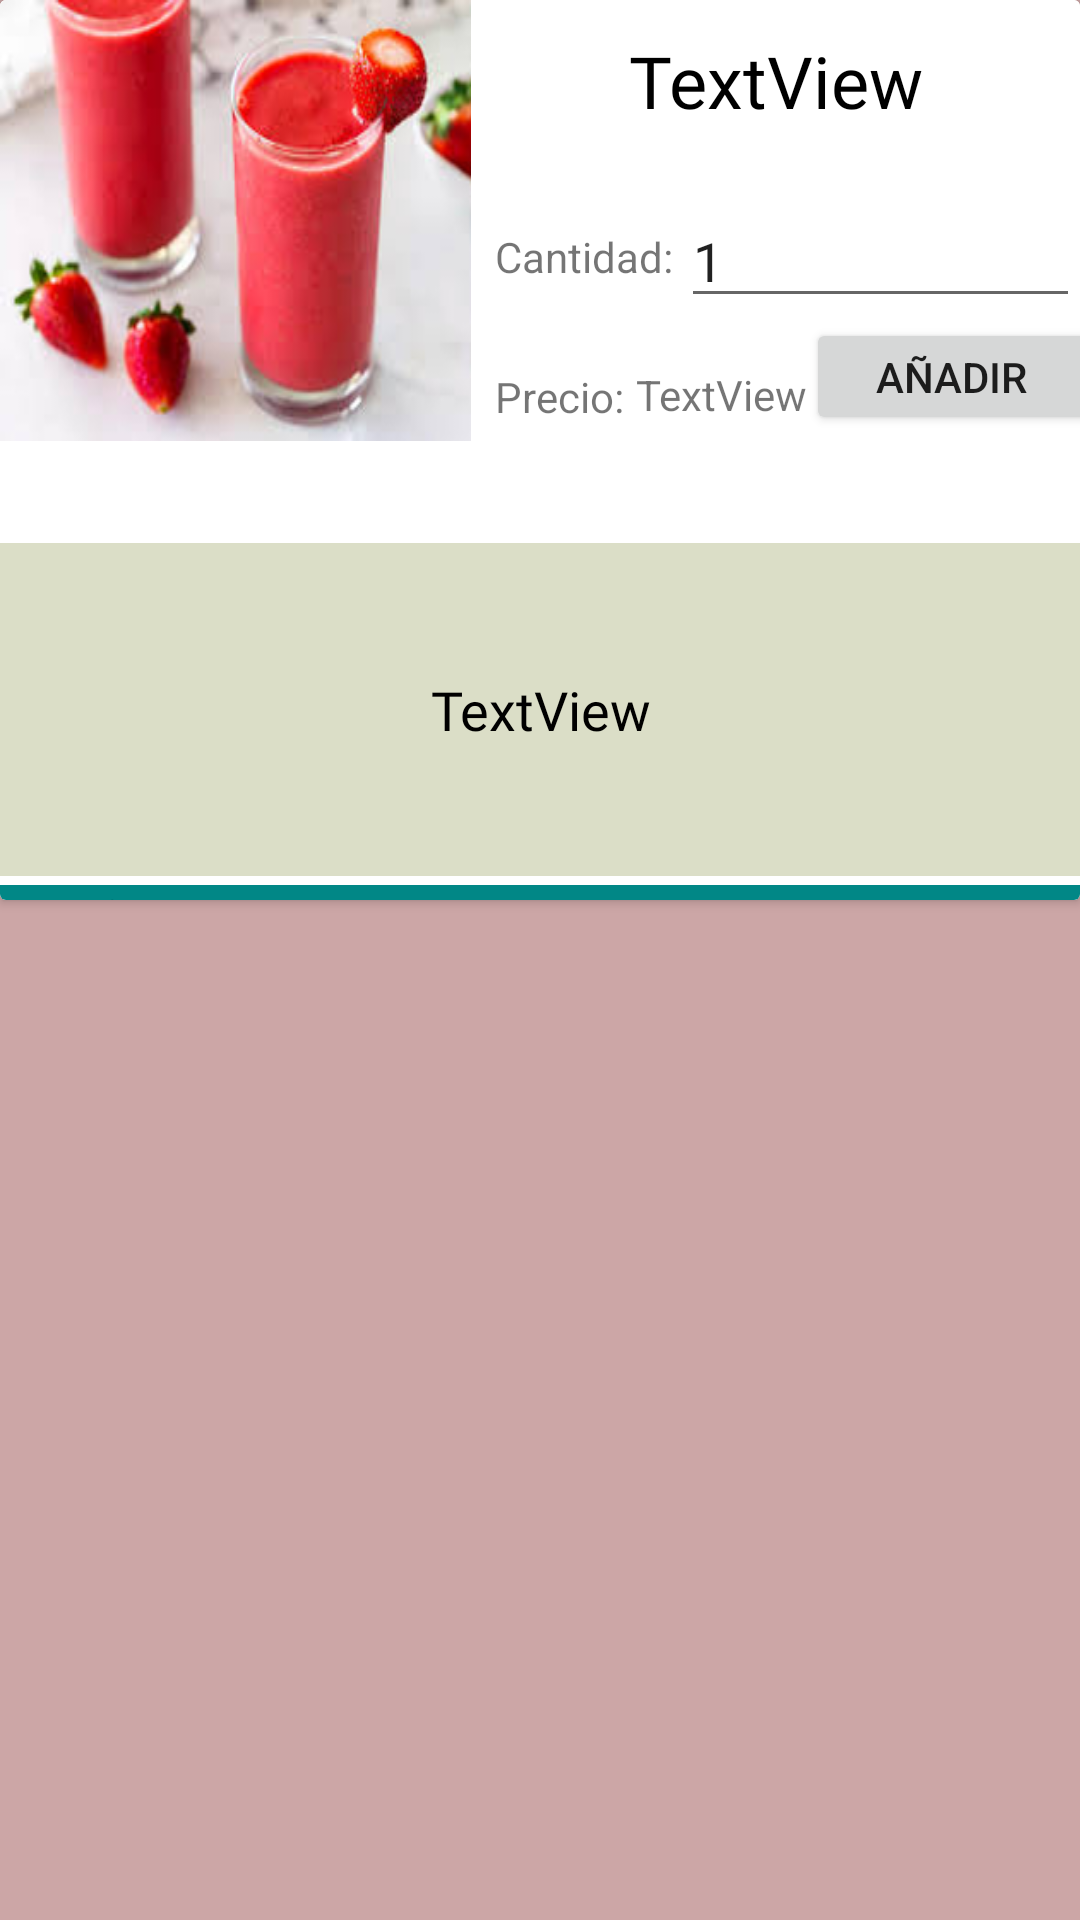

Android layout source for this screen:
<!-- AndroidManifest.xml: application theme Theme.YASAI -->
<!-- res/layout/my_row.xml -->
<?xml version="1.0" encoding="utf-8"?>
<androidx.constraintlayout.widget.ConstraintLayout xmlns:android="http://schemas.android.com/apk/res/android"
    xmlns:app="http://schemas.android.com/apk/res-auto"
    xmlns:tools="http://schemas.android.com/tools"
    android:layout_width="match_parent"
    android:layout_height="wrap_content"
    android:background="@color/rosadito">

    <androidx.cardview.widget.CardView
        android:layout_width="match_parent"
        android:layout_height="300dp"
        app:layout_constraintEnd_toEndOf="parent"
        app:layout_constraintStart_toStartOf="parent"
        app:layout_constraintTop_toTopOf="parent">

        <androidx.constraintlayout.widget.ConstraintLayout
            android:layout_width="match_parent"
            android:layout_height="match_parent"
            android:background="@color/white">

            <TextView
                android:id="@+id/textView"
                android:layout_width="0dp"
                android:layout_height="5dp"
                android:background="@color/teal_700"
                android:text="TextView"
                app:layout_constraintBottom_toBottomOf="parent"
                app:layout_constraintEnd_toEndOf="parent"
                app:layout_constraintStart_toStartOf="parent" />

            <TextView
                android:id="@+id/desc"
                android:layout_width="415dp"
                android:layout_height="111dp"
                android:layout_marginBottom="8dp"
                android:background="@color/gris"
                android:fontFamily="@font/cl1"
                android:gravity="center"
                android:text="TextView"
                android:textColor="@color/black"
                android:textSize="18sp"
                app:layout_constraintBottom_toBottomOf="parent"
                app:layout_constraintEnd_toEndOf="parent"
                app:layout_constraintStart_toStartOf="parent"
                app:layout_constraintTop_toBottomOf="@+id/nombre_cantidad"
                app:layout_constraintVertical_bias="1.0" />

            <TextView
                android:id="@+id/nom"
                android:layout_width="243dp"
                android:layout_height="54dp"
                android:fontFamily="@font/blanchope"
                android:gravity="center"
                android:text="TextView"
                android:textColor="@color/black"
                android:textSize="24sp"
                app:layout_constraintEnd_toEndOf="parent"
                app:layout_constraintStart_toEndOf="@+id/imagen_"
                app:layout_constraintTop_toTopOf="parent" />

            <ImageView
                android:id="@+id/imagen_"
                android:layout_width="157dp"
                android:layout_height="147dp"
                android:scaleType="fitXY"
                app:layout_constraintBottom_toBottomOf="parent"
                app:layout_constraintStart_toStartOf="parent"
                app:layout_constraintTop_toTopOf="parent"
                app:layout_constraintVertical_bias="0.0"
                app:srcCompat="@drawable/op" />

            <TextView
                android:id="@+id/nombre_cantidad"
                android:layout_width="62dp"
                android:layout_height="30dp"
                android:layout_marginStart="8dp"
                android:layout_marginTop="12dp"
                android:paddingTop="10dp"
                android:text="Cantidad:"
                app:layout_constraintStart_toEndOf="@+id/imagen_"
                app:layout_constraintTop_toBottomOf="@+id/nom" />

            <EditText
                android:id="@+id/cantidad_"
                android:layout_width="0dp"
                android:layout_height="40dp"
                android:layout_marginTop="12dp"
                android:ems="1"
                android:inputType="textPersonName"
                android:text="1"
                app:layout_constraintEnd_toEndOf="parent"
                app:layout_constraintHorizontal_bias="0.0"
                app:layout_constraintStart_toEndOf="@+id/nombre_cantidad"
                app:layout_constraintTop_toBottomOf="@+id/nom" />

            <TextView
                android:id="@+id/textView5"
                android:layout_width="wrap_content"
                android:layout_height="wrap_content"
                android:layout_marginStart="8dp"
                android:text="Precio:"
                app:layout_constraintBottom_toBottomOf="parent"
                app:layout_constraintStart_toEndOf="@+id/imagen_"
                app:layout_constraintTop_toBottomOf="@+id/nombre_cantidad"
                app:layout_constraintVertical_bias="0.145" />

            <TextView
                android:id="@+id/precio"
                android:layout_width="62dp"
                android:layout_height="20dp"
                android:layout_marginStart="4dp"
                android:layout_marginTop="16dp"
                android:text="TextView"
                app:layout_constraintStart_toEndOf="@+id/textView5"
                app:layout_constraintTop_toTopOf="@+id/button3" />

            <Button
                android:id="@+id/button3"
                android:layout_width="97dp"
                android:layout_height="39dp"
                android:text="añadir"
                app:layout_constraintEnd_toEndOf="parent"
                app:layout_constraintStart_toEndOf="@+id/precio"
                app:layout_constraintTop_toBottomOf="@+id/cantidad_" />

        </androidx.constraintlayout.widget.ConstraintLayout>
    </androidx.cardview.widget.CardView>
</androidx.constraintlayout.widget.ConstraintLayout>
<!-- resources referenced by this layout -->
<resources>
  <color name="black">#FF000000</color>
  <color name="gris">#DBDEC7</color>
  <color name="rosadito">#CCA6A6</color>
  <color name="teal_700">#FF018786</color>
  <color name="white">#FFFFFFFF</color>
  <!-- drawable op: png bitmap (drawable, 65906 bytes) -->
  <style name="Theme.YASAI" parent="Theme.MaterialComponents.DayNight.DarkActionBar">
          
          <item name="colorPrimary">@color/black</item>
          <item name="colorPrimaryVariant">@color/purple_700</item>
          <item name="colorOnPrimary">@color/white</item>
          
          <item name="colorSecondary">@color/teal_200</item>
          <item name="colorSecondaryVariant">@color/teal_700</item>
          <item name="colorOnSecondary">@color/black</item>
          
          <item name="android:statusBarColor" tools:targetApi="l">?attr/colorPrimaryVariant</item>
          
      </style>
  <color name="purple_700">#FF3700B3</color>
  <color name="teal_200">#3579A0</color>
</resources>
